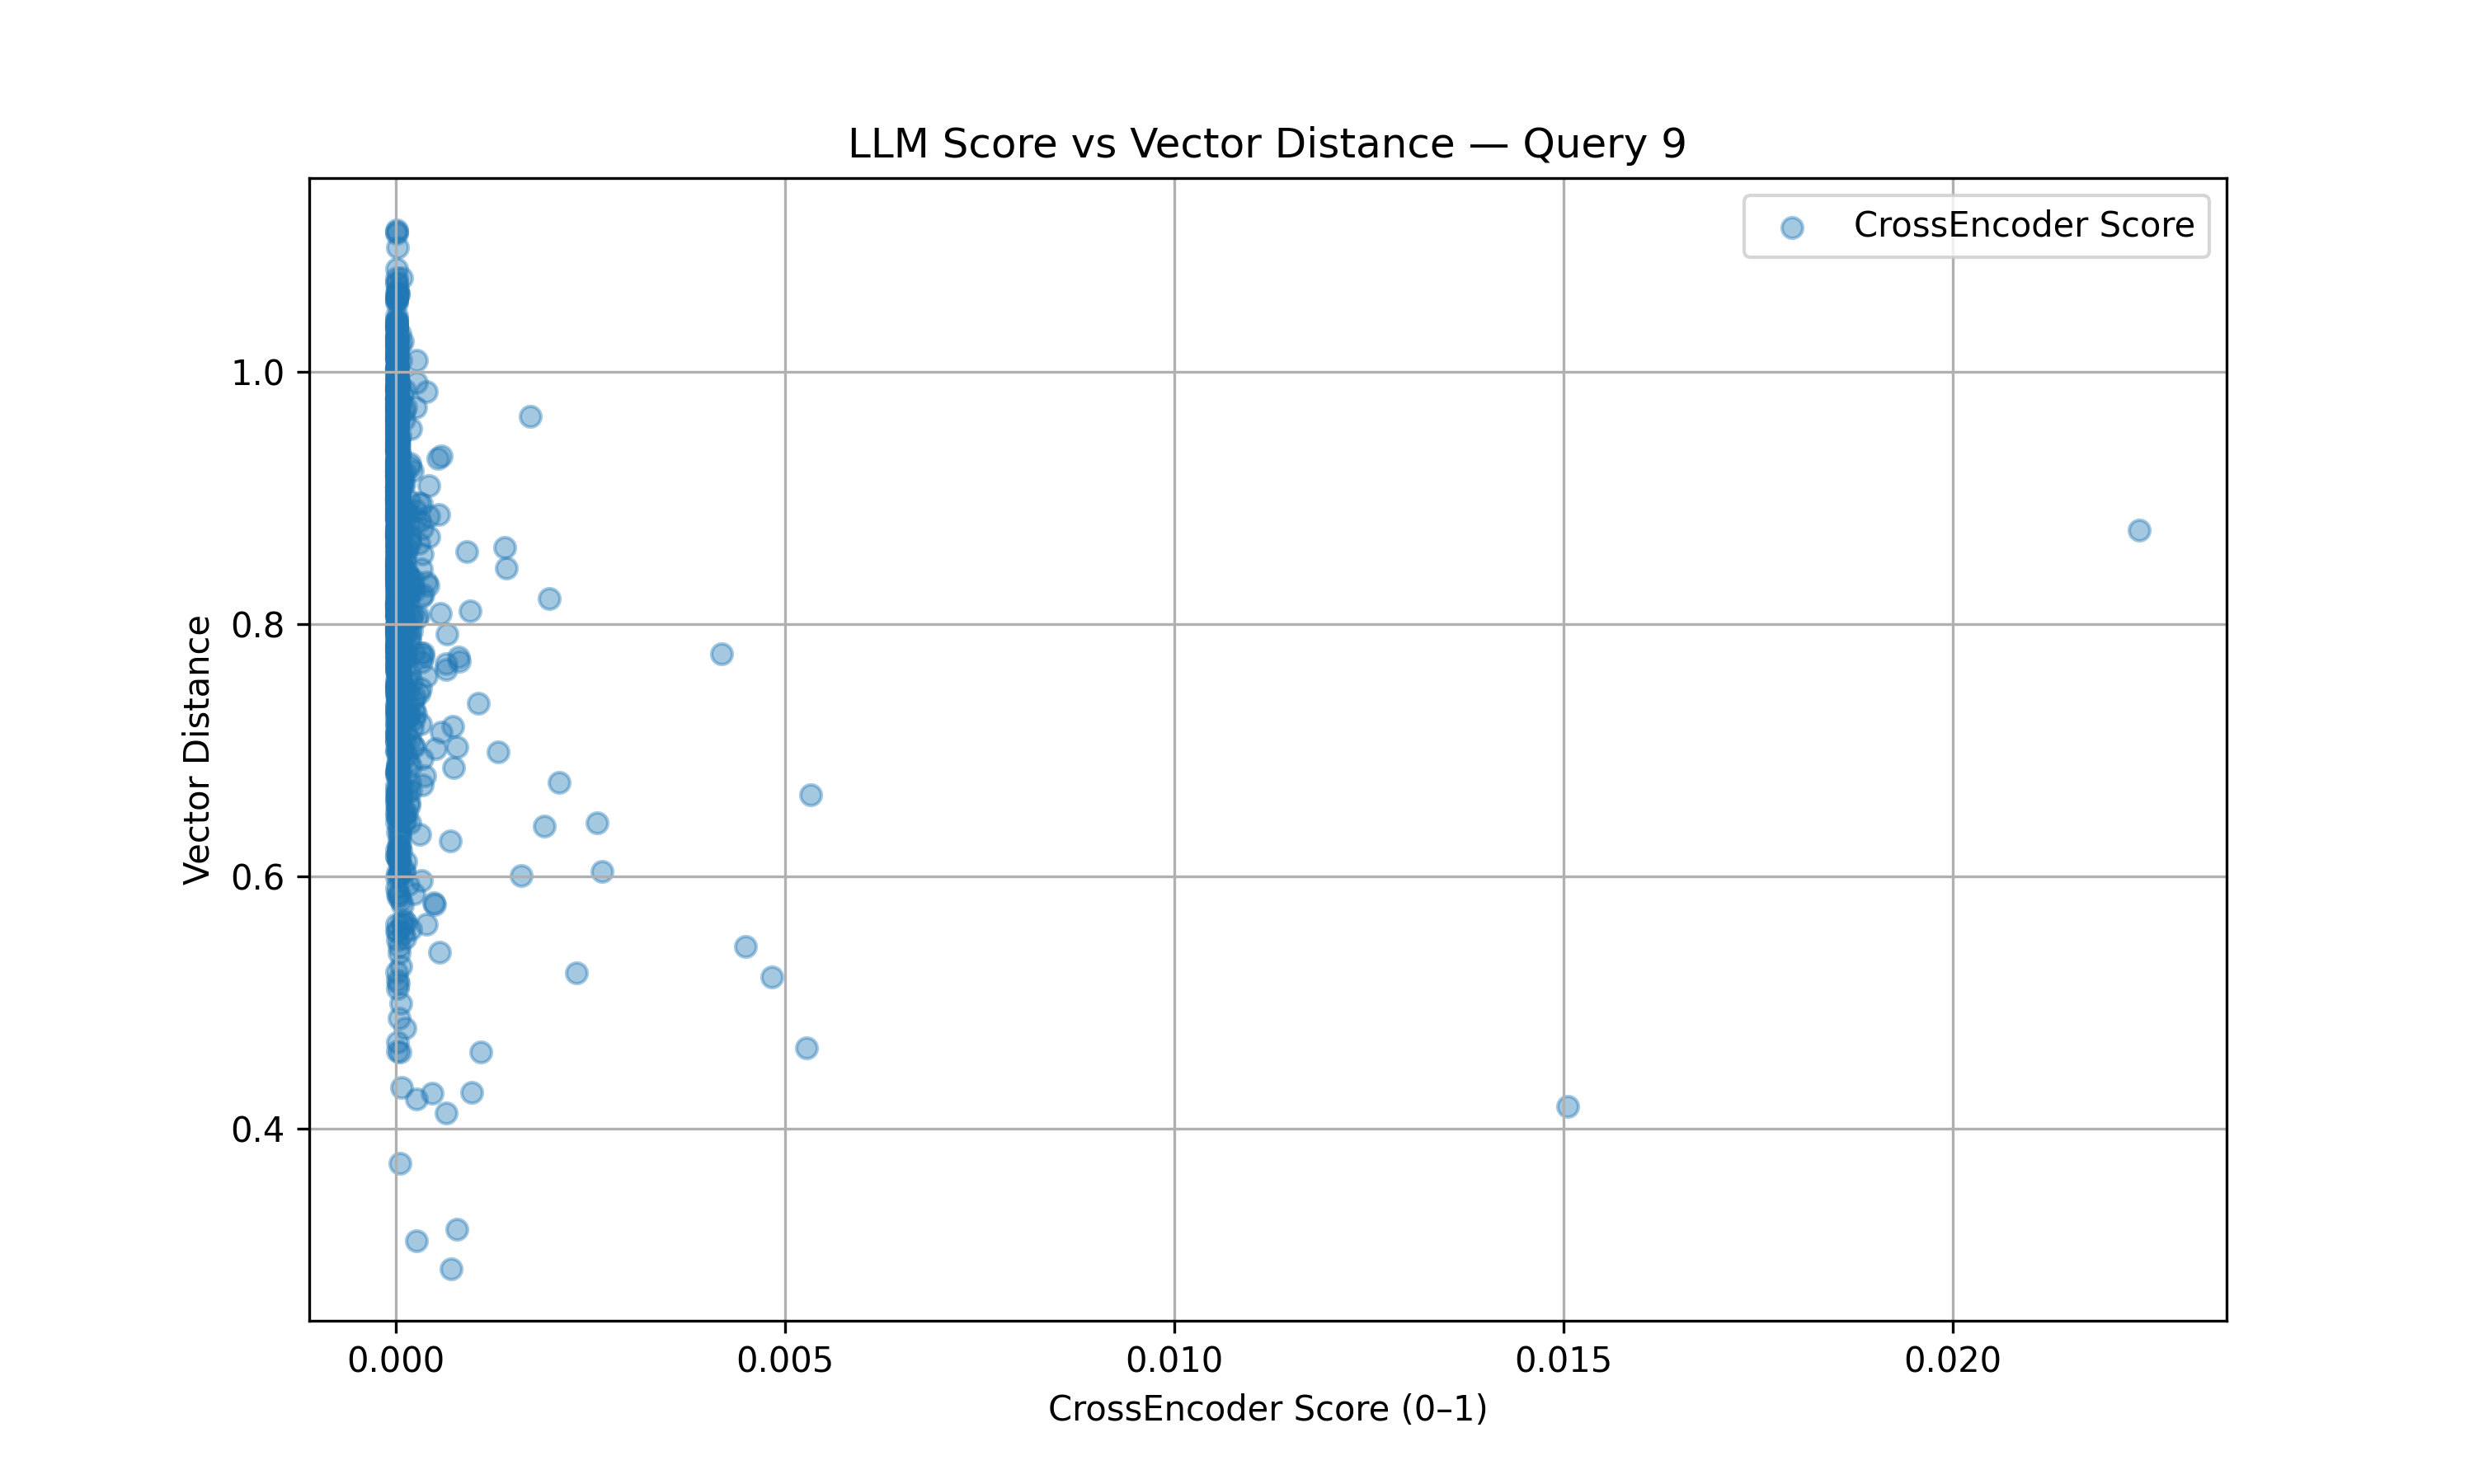

The table this chart was drawn from, first rows:
crossencoder_score, distance
0.0001091, 0.746
3.824293192285999e-05, 1.061
0.0003698, 0.6798
8.536807146300111e-05, 0.6996
4.5716578269491144e-05, 0.8552
1.6913654356307257e-05, 0.5573
0.0002217, 0.8354
1.2749275706532192e-05, 0.8833
3.8602380380139686e-05, 0.9883
2.1950914573412447e-05, 0.8728
1.3622975858048275e-05, 1.04
1.1519365099428733e-05, 1.011
6.940737375827596e-05, 0.6204
8.502749700042191e-05, 0.918
5.5357059747180495e-05, 0.373
4.259406119309172e-05, 0.7285
1.1684018377173258e-05, 0.9237
0.0005873, 0.9332
2.0661376348208644e-05, 1.065
0.0003947, 0.5624
3.2502786787574045e-05, 0.893
1.1684842960003878e-05, 0.9438
1.4258228556634217e-05, 0.6652
0.0003382, 0.6933
1.1871838839227863e-05, 0.7934
3.384524200945395e-05, 0.8192
4.136264518960076e-05, 0.6127
1.2268303443550577e-05, 0.938
1.8886204502815532e-05, 0.9736
0.0001055, 0.8003
2.0734429014668437e-05, 0.9622
0.0002097, 0.8042
1.150419300584296e-05, 0.9566
1.426030912782791e-05, 0.8506
2.4074790847681952e-05, 0.9063
2.9639117881159853e-05, 0.796
2.61682471985065e-05, 0.8053
0.0001143, 0.8053
1.1189023664516208e-05, 0.9065
0.000125, 0.9857
1.356382350122417e-05, 1.082
1.2551140197299005e-05, 0.87
1.5873173213620264e-05, 0.7137
0.0001947, 0.6683
1.278792525554344e-05, 1.012
1.4664952926654134e-05, 0.8067
3.3040819511118866e-05, 0.7095
5.3198719321934904e-05, 0.8538
0.0001016, 0.5551
4.532277454766077e-05, 0.7811
1.9800105992948556e-05, 0.4614
1.2768573680662083e-05, 0.843
2.1034065424195967e-05, 0.9292
5.784334692447326e-05, 0.8359
1.282331629077077e-05, 0.8399
1.4026379397126962e-05, 1.029
1.8623468302485574e-05, 0.7353
2.1351201762346863e-05, 0.8574
6.97508067395287e-05, 0.8165
1.2622368855916172e-05, 0.7075
... 940 more rows
